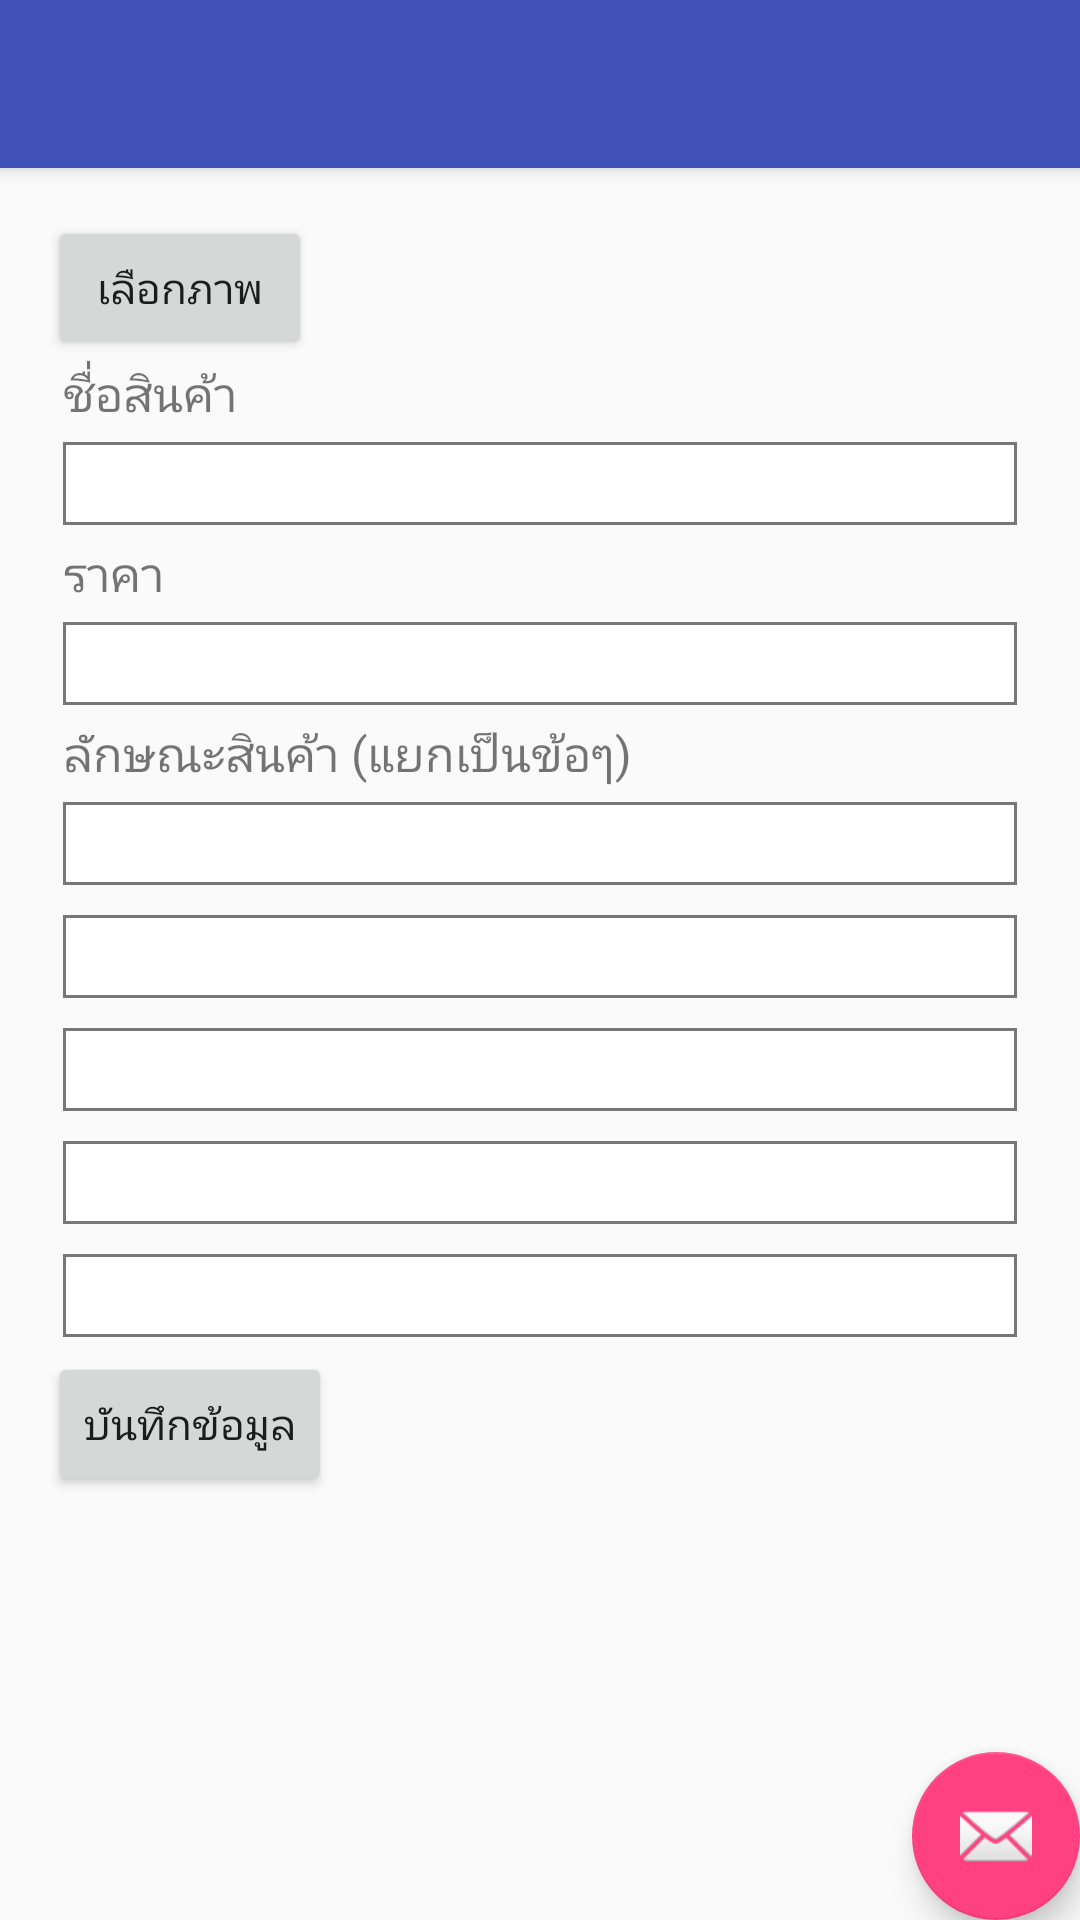

Write the Android layout XML for this screen, with the resource values it uses.
<!-- AndroidManifest.xml: activity theme AppTheme.NoActionBar -->
<!-- res/layout/activity_add_product.xml -->
<?xml version="1.0" encoding="utf-8"?>
<android.support.design.widget.CoordinatorLayout
      xmlns:android="http://schemas.android.com/apk/res/android"
      xmlns:app="http://schemas.android.com/apk/res-auto"
      xmlns:tools="http://schemas.android.com/tools"
      android:layout_width="match_parent"
      android:layout_height="match_parent"
      tools:context="com.example.user.tn_sqlitemultitableimage.AddProductActivity">

      <android.support.design.widget.AppBarLayout
            android:layout_width="match_parent"
            android:layout_height="wrap_content"
            android:theme="@style/AppTheme.AppBarOverlay">

            <android.support.v7.widget.Toolbar
                  android:id="@+id/toolbar"
                  android:layout_width="match_parent"
                  android:layout_height="?attr/actionBarSize"
                  android:background="?attr/colorPrimary"
                  app:popupTheme="@style/AppTheme.PopupOverlay"/>

      </android.support.design.widget.AppBarLayout>

      <include layout="@layout/content_add_product"/>

      <android.support.design.widget.FloatingActionButton
            android:id="@+id/fab"
            android:layout_width="wrap_content"
            android:layout_height="wrap_content"
            android:layout_gravity="bottom|end"
            android:layout_margin="@dimen/fab_margin"
            app:srcCompat="@android:drawable/ic_dialog_email"/>

</android.support.design.widget.CoordinatorLayout>
<!-- res/layout/content_add_product.xml (included above) -->
<?xml version="1.0" encoding="utf-8"?>
<android.support.v4.widget.NestedScrollView
      xmlns:android="http://schemas.android.com/apk/res/android"
      xmlns:app="http://schemas.android.com/apk/res-auto"
      xmlns:tools="http://schemas.android.com/tools"
      android:layout_width="match_parent"
      android:layout_height="match_parent"
      app:layout_behavior="@string/appbar_scrolling_view_behavior"
      tools:context="com.example.user.tn_sqlitemultitableimage.AddProductActivity"
      tools:showIn="@layout/activity_add_product">

      <GridLayout android:layout_width="match_parent"
                  android:layout_height="match_parent"
                  android:orientation="vertical"
                  android:padding="16dp">

            <ImageView android:id="@+id/image_view"
                       android:layout_width="400dp"
                       android:layout_height="200dp"
                       android:scaleType="centerCrop"
                       android:visibility="gone" />

            <Button android:id="@+id/button_image" android:text="เลือกภาพ" />

            <TextView android:text="ชื่อสินค้า" style="@style/TextStyle"/>
            <EditText android:id="@+id/edit_name"  style="@style/EditStyle" />

            <TextView android:text="ราคา" style="@style/TextStyle"/>
            <EditText android:id="@+id/edit_price"  style="@style/EditStyle" android:inputType="number" />

            <TextView android:text="ลักษณะสินค้า (แยกเป็นข้อๆ)" style="@style/TextStyle" />
            <EditText android:id="@+id/edit_char1"  style="@style/EditStyle" />
            <EditText android:id="@+id/edit_char2"  style="@style/EditStyle" />
            <EditText android:id="@+id/edit_char3"  style="@style/EditStyle" />
            <EditText android:id="@+id/edit_char4"  style="@style/EditStyle" />
            <EditText android:id="@+id/edit_char5"  style="@style/EditStyle" />

            <Button android:id="@+id/button_save" android:text="บันทึกข้อมูล" />
      </GridLayout>
</android.support.v4.widget.NestedScrollView>
<!-- resources referenced by this layout -->
<resources>
  <style name="AppTheme.AppBarOverlay" parent="ThemeOverlay.AppCompat.Dark.ActionBar" />
  <style name="AppTheme.PopupOverlay" parent="ThemeOverlay.AppCompat.Light" />
  <style name="EditStyle">
              <item name="android:padding">3dp</item>
              <item name="android:textSize">16sp</item>
              <item name="android:layout_width">match_parent</item>
              <item name="android:layout_margin">5dp</item>
              <item name="android:background">@drawable/item_normal</item>
              <item name="android:lines">1</item>
              <item name="android:gravity">top</item>
        </style>
  <style name="TextStyle">
              <item name="android:textSize">16sp</item>
              <item name="android:layout_marginLeft">5dp</item>
        </style>
  <style name="AppTheme.NoActionBar">
              <item name="windowActionBar">false</item>
              <item name="windowNoTitle">true</item>
        </style>
  <!-- drawable item_normal (drawable) -->
  <?xml version="1.0" encoding="utf-8"?>
  <shape xmlns:android="http://schemas.android.com/apk/res/android"
         android:shape="rectangle">
        <stroke android:color="#777" android:width="1dp" />
        <solid android:color="#fff" />
  </shape>
</resources>
